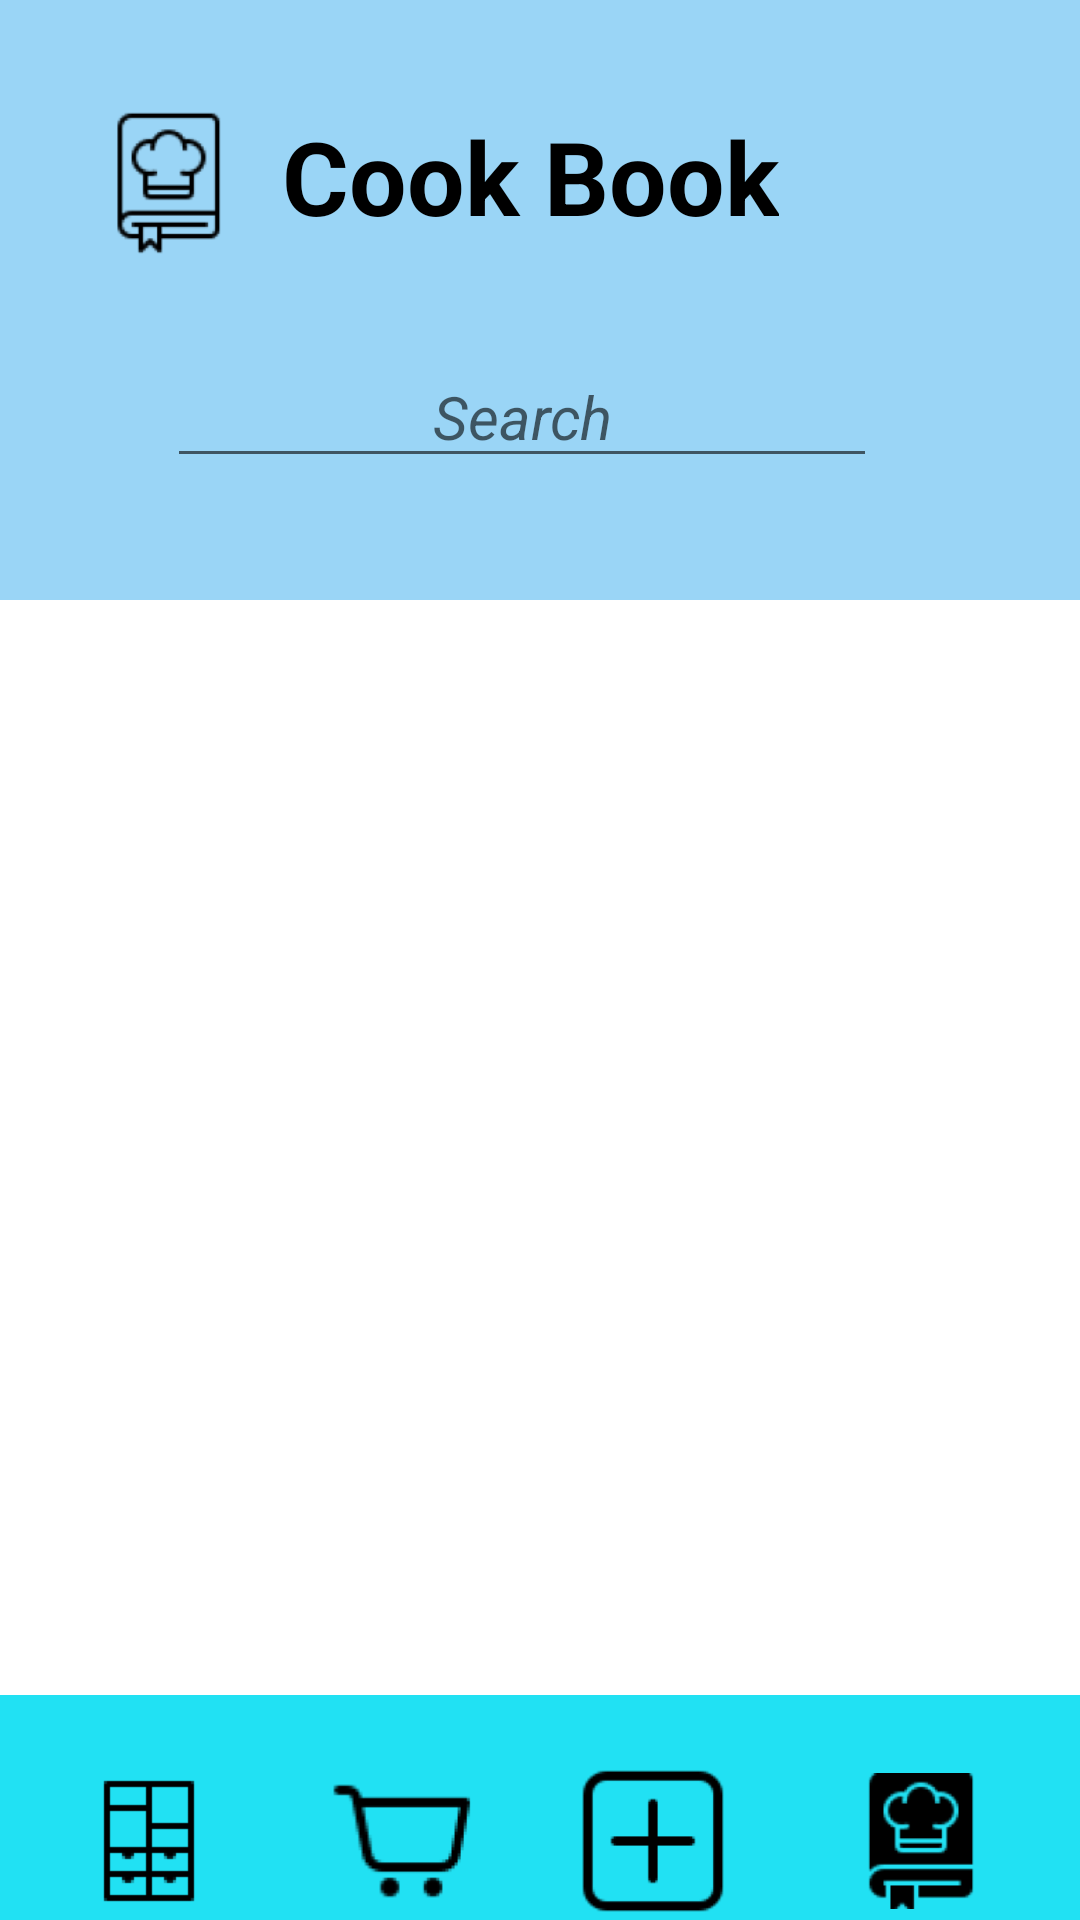

Android layout source for this screen:
<!-- AndroidManifest.xml: application theme Theme.Foodify -->
<!-- res/layout/activity_main.xml -->
<?xml version="1.0" encoding="utf-8"?>
<androidx.constraintlayout.widget.ConstraintLayout xmlns:android="http://schemas.android.com/apk/res/android"
    xmlns:app="http://schemas.android.com/apk/res-auto"
    xmlns:tools="http://schemas.android.com/tools"
    android:layout_width="match_parent"
    android:layout_height="match_parent">

    <View
        android:id="@+id/view"
        android:layout_width="410dp"
        android:layout_height="200dp"
        android:background="@drawable/cook_box"
        app:layout_constraintBottom_toBottomOf="parent"
        app:layout_constraintEnd_toEndOf="parent"
        app:layout_constraintHorizontal_bias="1.0"
        app:layout_constraintStart_toStartOf="parent"
        app:layout_constraintTop_toTopOf="parent"
        app:layout_constraintVertical_bias="0.0" />


    <GridView
        android:id="@+id/gridView"
        android:layout_width="wrap_content"
        android:layout_height="453dp"
        android:numColumns="2"
        app:layout_constraintBottom_toBottomOf="parent"
        app:layout_constraintEnd_toEndOf="parent"
        app:layout_constraintHorizontal_bias="0.0"
        app:layout_constraintStart_toStartOf="parent"
        app:layout_constraintTop_toTopOf="parent"
        app:layout_constraintVertical_bias="0.719" />

    <View
        android:id="@+id/divider3"
        android:layout_width="wrap_content"
        android:layout_height="75dp"
        android:background="?android:attr/listDivider"
        android:backgroundTint="#21E1F3"
        android:backgroundTintMode="add"
        app:layout_constraintBottom_toBottomOf="parent"
        app:layout_constraintEnd_toEndOf="parent"
        app:layout_constraintHorizontal_bias="0.0"
        app:layout_constraintStart_toStartOf="parent"
        app:layout_constraintTop_toTopOf="parent"
        app:layout_constraintVertical_bias="1.0" />

    <ImageView
        android:id="@+id/cookbook_icon"
        android:layout_width="50dp"
        android:layout_height="50dp"
        android:layout_marginTop="36dp"
        app:layout_constraintEnd_toEndOf="parent"
        app:layout_constraintHorizontal_bias="0.099"
        app:layout_constraintStart_toStartOf="parent"
        app:layout_constraintTop_toTopOf="parent"
        app:layout_constraintVertical_bias="0.0"
        app:srcCompat="@drawable/cookbook" />

    <TextView
        android:id="@+id/cookbook_title"
        android:layout_width="wrap_content"
        android:layout_height="wrap_content"
        android:layout_marginTop="36dp"
        android:text="Cook Book"
        android:textAlignment="center"
        android:textColor="@color/black"
        android:textSize="34sp"
        android:textStyle="bold"
        app:layout_constraintEnd_toEndOf="parent"
        app:layout_constraintHorizontal_bias="0.118"
        app:layout_constraintStart_toEndOf="@+id/cookbook_icon"
        app:layout_constraintTop_toTopOf="parent"
        app:layout_constraintVertical_bias="0.0" />

    <EditText
        android:id="@+id/cookbook_search"
        android:layout_width="wrap_content"
        android:layout_height="wrap_content"
        android:ems="10"
        android:hint="Search"
        android:inputType="textPersonName"
        android:textAlignment="center"
        android:textSize="20sp"
        android:textStyle="italic"
        app:layout_constraintBottom_toBottomOf="@+id/divider3"
        app:layout_constraintEnd_toEndOf="parent"
        app:layout_constraintHorizontal_bias="0.451"
        app:layout_constraintStart_toStartOf="parent"
        app:layout_constraintTop_toBottomOf="@+id/cookbook_title"
        app:layout_constraintVertical_bias="0.066" />

    <ImageView
        android:id="@+id/searchApi"
        android:layout_width="wrap_content"
        android:layout_height="wrap_content"
        android:onClick="searchApi"
        app:layout_constraintBottom_toBottomOf="@+id/cookbook_search"
        app:layout_constraintEnd_toEndOf="@+id/view"
        app:layout_constraintHorizontal_bias="0.267"
        app:layout_constraintStart_toEndOf="@+id/cookbook_search"
        app:layout_constraintTop_toTopOf="@+id/cookbook_search"
        app:layout_constraintVertical_bias="0.555"
        app:srcCompat="@drawable/search" />

    <ImageView
        android:id="@+id/imageView3"
        android:layout_width="50dp"
        android:layout_height="50dp"
        android:onClick="topantry"
        app:layout_constraintBottom_toBottomOf="parent"
        app:layout_constraintEnd_toEndOf="parent"
        app:layout_constraintHorizontal_bias="0.08"
        app:layout_constraintStart_toStartOf="parent"
        app:layout_constraintTop_toBottomOf="@+id/gridView"
        app:srcCompat="@drawable/notpantry" />

    <ImageView
        android:id="@+id/cart"
        android:layout_width="50dp"
        android:layout_height="50dp"
        android:onClick="tocart"
        app:layout_constraintBottom_toBottomOf="@+id/divider3"
        app:layout_constraintEnd_toStartOf="@+id/add"
        app:layout_constraintStart_toEndOf="@+id/imageView3"
        app:layout_constraintTop_toBottomOf="@+id/gridView"
        app:srcCompat="@drawable/cart" />

    <ImageView
        android:id="@+id/add"
        android:layout_width="50dp"
        android:layout_height="50dp"
        android:onClick="toadd"
        app:layout_constraintBottom_toBottomOf="parent"
        app:layout_constraintEnd_toStartOf="@+id/cookbook"
        app:layout_constraintHorizontal_bias="0.75"
        app:layout_constraintStart_toEndOf="@+id/imageView3"
        app:layout_constraintTop_toBottomOf="@+id/gridView"
        app:srcCompat="@drawable/add" />

    <ImageView
        android:id="@+id/cookbook"
        android:layout_width="50dp"
        android:layout_height="50dp"
        app:layout_constraintBottom_toBottomOf="@+id/divider3"
        app:layout_constraintEnd_toEndOf="@+id/divider3"
        app:layout_constraintHorizontal_bias="0.91"
        app:layout_constraintStart_toStartOf="parent"
        app:layout_constraintTop_toBottomOf="@+id/gridView"
        app:srcCompat="@drawable/incookbook" />

</androidx.constraintlayout.widget.ConstraintLayout>
<!-- resources referenced by this layout -->
<resources>
  <!-- drawable add: png bitmap (drawable-v24, 3455 bytes) -->
  <!-- drawable cart: png bitmap (drawable-v24, 1955 bytes) -->
  <!-- drawable cook_box (drawable) -->
  <?xml version="1.0" encoding="utf-8"?>
  <selector xmlns:android="http://schemas.android.com/apk/res/android">
      <item>
          <shape android:shape="rectangle">
              <solid android:color="#9AD5F6"/>
  
          </shape>
      </item>
  
  </selector>
  <!-- drawable cookbook: png bitmap (drawable-v24, 3284 bytes) -->
  <!-- drawable incookbook: png bitmap (drawable-v24, 3338 bytes) -->
  <!-- drawable notpantry: png bitmap (drawable-v24, 537 bytes) -->
  <style name="Theme.Foodify" parent="Theme.MaterialComponents.DayNight.DarkActionBar">
          
          <item name="colorPrimary">@color/purple_500</item>
          <item name="colorPrimaryVariant">@color/purple_700</item>
          <item name="colorOnPrimary">@color/white</item>
          
          <item name="colorSecondary">@color/teal_200</item>
          <item name="colorSecondaryVariant">@color/teal_700</item>
          <item name="colorOnSecondary">@color/black</item>
          
          <item name="android:statusBarColor" tools:targetApi="l">?attr/colorPrimaryVariant</item>
          
      </style>
  <!-- not gathered from this repository: default colours our renderer supplied (Android Studio template values) -->
  <color name="purple_500">#FF6200EE</color>
  <color name="purple_700">#FF3700B3</color>
  <color name="teal_200">#FF03DAC5</color>
  <color name="teal_700">#FF018786</color>
  <color name="black">#FF000000</color>
  <color name="white">#FFFFFFFF</color>
</resources>
